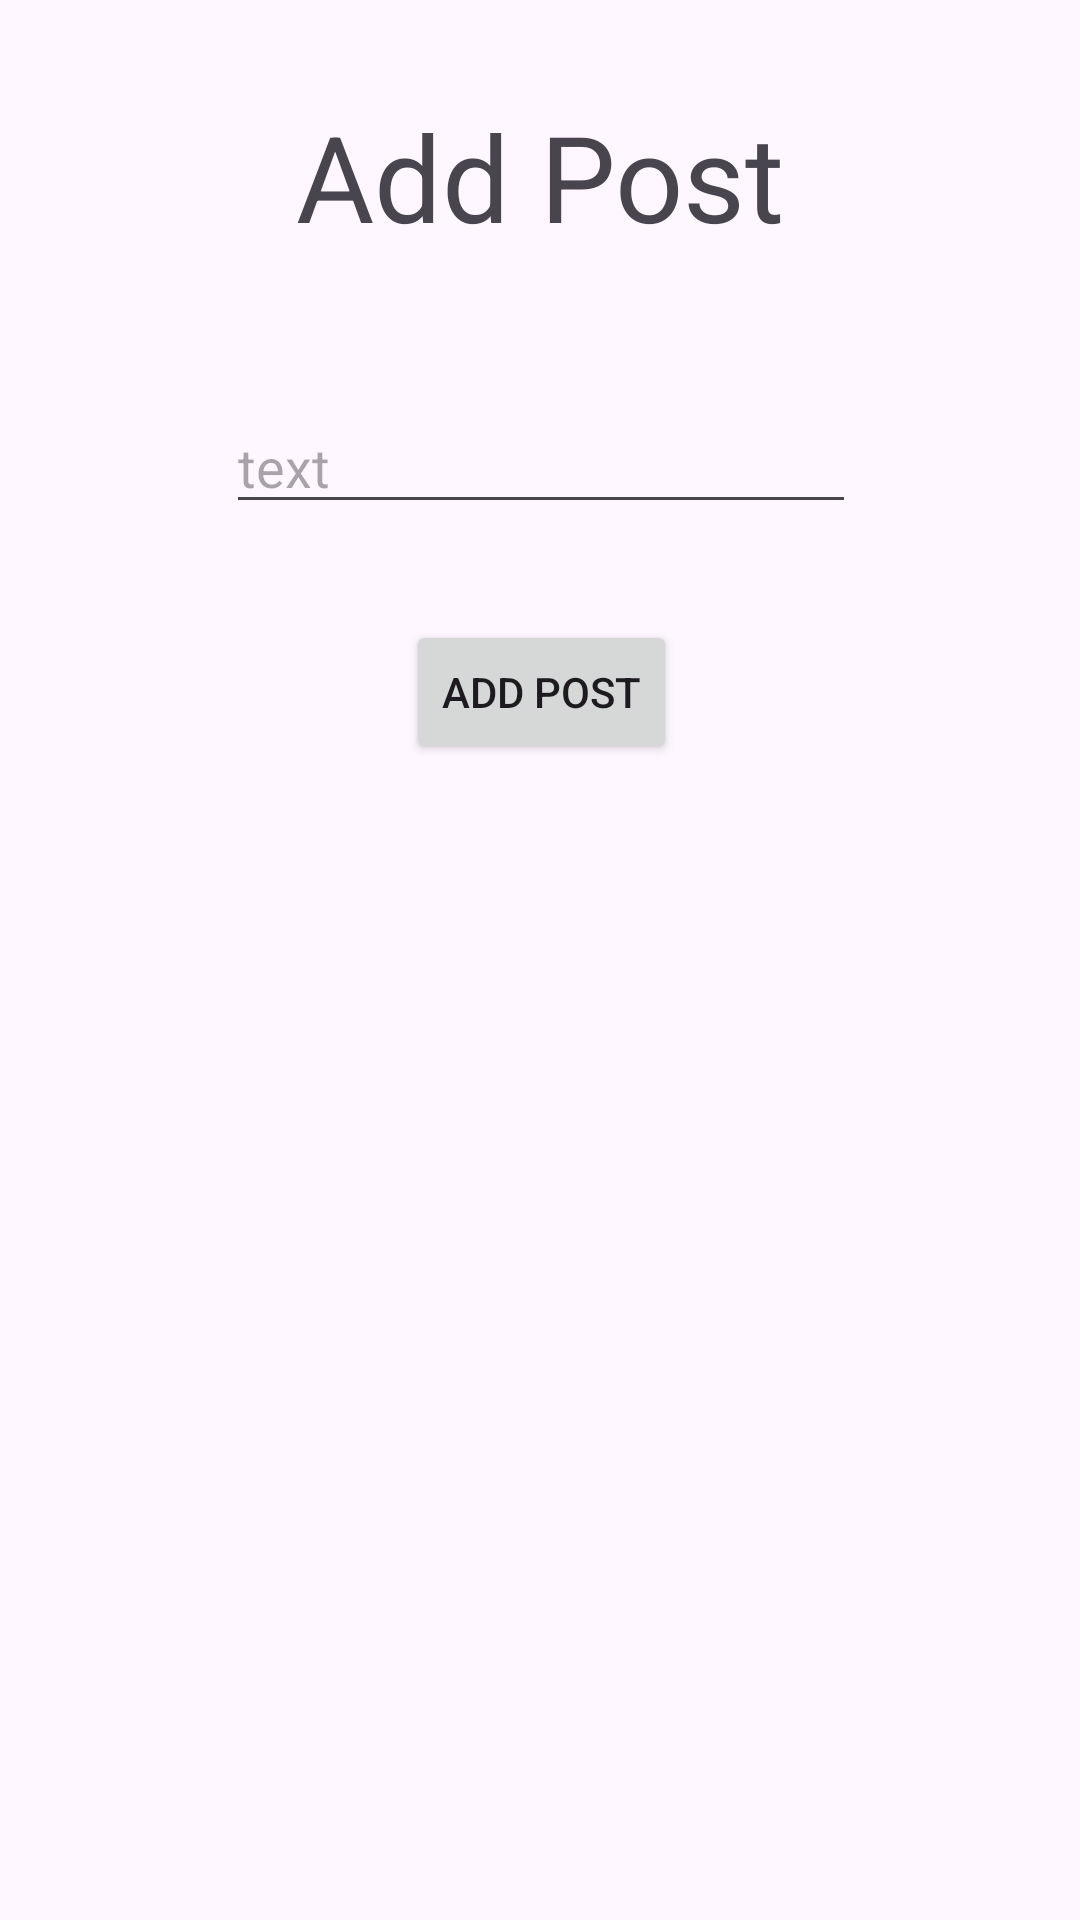

Here is an Android app screen rendered from its layout file. Give the layout XML and the strings, colors and styles it references.
<!-- AndroidManifest.xml: application theme Theme.Material3.Light -->
<!-- res/layout/activity_add_post.xml -->
<?xml version="1.0" encoding="utf-8"?>
<androidx.constraintlayout.widget.ConstraintLayout xmlns:android="http://schemas.android.com/apk/res/android"
    xmlns:app="http://schemas.android.com/apk/res-auto"
    xmlns:tools="http://schemas.android.com/tools"
    android:layout_width="match_parent"
    android:layout_height="match_parent"
    tools:context=".AddPostActivity">

    <TextView
        android:id="@+id/textView"
        android:layout_width="wrap_content"
        android:layout_height="wrap_content"
        android:layout_marginTop="32dp"
        android:text="Add Post"
        android:textSize="40sp"
        app:layout_constraintEnd_toEndOf="parent"
        app:layout_constraintStart_toStartOf="parent"
        app:layout_constraintTop_toTopOf="parent" />

    <EditText
        android:id="@+id/add_editTextText"
        android:layout_width="wrap_content"
        android:layout_height="wrap_content"
        android:layout_marginTop="48dp"
        android:ems="10"
        android:inputType="text"
        android:hint="text"
        app:layout_constraintEnd_toEndOf="@+id/textView"
        app:layout_constraintStart_toStartOf="@+id/textView"
        app:layout_constraintTop_toBottomOf="@+id/textView" />

    <Button
        android:id="@+id/add_button"
        android:layout_width="wrap_content"
        android:layout_height="wrap_content"
        android:layout_marginTop="32dp"
        android:text="Add Post"
        app:layout_constraintEnd_toEndOf="@+id/add_editTextText"
        app:layout_constraintStart_toStartOf="@+id/add_editTextText"
        app:layout_constraintTop_toBottomOf="@+id/add_editTextText" />
</androidx.constraintlayout.widget.ConstraintLayout>
<!-- resources referenced by this layout -->
<resources>

</resources>
